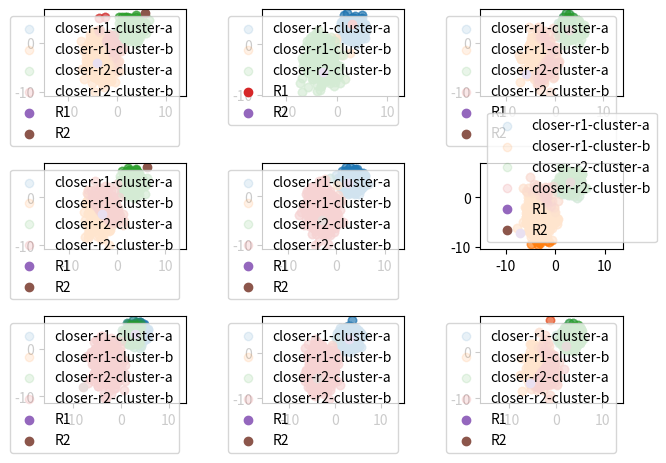

Write the Python code that produced this figure.
import math

import numpy as np
from matplotlib import pyplot as plt
import random
alpha = 10E-2
def ex2_a():
    r1_List = []
    r2_List = []
    mean = [3, 3]
    cov = [[1, 0], [0, 1]]
    a = np.random.multivariate_normal(mean, cov, 500).T
    mean = [-3, -3]
    cov = [[2, 0], [0, 5]]
    b = np.random.multivariate_normal(mean, cov, 500).T
    c = np.concatenate((a, b), axis=1)
    c = c.T
    np.random.shuffle(c)
    c = c.T
    x = c[0]
    y = c[1]
    plt.plot(x, y, 'x',alpha=0.2)
    r1 = random.choice(c.T)
    r2 = random.choice(c.T)
    iterations = 10
    d1 = np.array([0,0])
    d2 = np.array([0, 0])
    for i in range(iterations):
        for point in c.T:
                r1Close: float = np.sqrt((r1[0] - point[0]) ** 2 + (r1[1] - point[1]) ** 2)
                r2Close: float = np.sqrt((r2[0] - point[0]) ** 2 + (r2[1] - point[1]) ** 2)
                if r1Close < r2Close:
                    d1 = d1 + (point - r1)
                else:
                    d2 = d2 + (point - r2)
        r1 = r1 + (alpha/1000)*d1
        r2 = r2 + (alpha / 1000) * d2
        r1_List.append((r1[0], r1[1]))
        r2_List.append((r2[0], r2[1]))
    r1_List_NPArray_T = np.asarray(r1_List).T
    r2_List_NPArray_T = np.asarray(r2_List).T

    plt.scatter(r1_List_NPArray_T[0], r1_List_NPArray_T[1])
    plt.scatter(r2_List_NPArray_T[0], r2_List_NPArray_T[1])
    plt.axis('equal')
    plt.show()

def ex2_b():
    r1_List = []
    r2_List = []
    mean = [3, 3]
    cov = [[1, 0], [0, 1]]
    a = np.random.multivariate_normal(mean, cov, 500).T
    mean = [-3, -3]
    cov = [[2, 0], [0, 5]]
    b = np.random.multivariate_normal(mean, cov, 500).T
    c = np.concatenate((a, b), axis=1)
    c = c.T
    np.random.shuffle(c)
    c = c.T
    x = c[0]
    y = c[1]
    #plt.plot(x, y, 'x',alpha=0.2)
    r1 = random.choice(c.T)
    r2 = random.choice(c.T)
    iterations = 10
    d1 = np.array([0,0])
    d2 = np.array([0, 0])

    closer_r1_cluster_a = []
    closer_r1_cluster_b = []
    closer_r2_cluster_a = []
    closer_r2_cluster_b = []
    a_transposed = a.T
    b_transposed = b.T

    for i in range(iterations):
        for point in c.T:
                r1Close: float = np.sqrt((r1[0] - point[0]) ** 2 + (r1[1] - point[1]) ** 2)
                r2Close: float = np.sqrt((r2[0] - point[0]) ** 2 + (r2[1] - point[1]) ** 2)
                if r1Close < r2Close:
                    d1 = d1 + (point - r1)
                else:
                    d2 = d2 + (point - r2)
                if r1Close < r2Close:
                    if point in a_transposed:
                        closer_r1_cluster_a.append(point)
                    elif point in b_transposed:
                        closer_r1_cluster_b.append(point)
                else:
                    if point in a_transposed:
                        closer_r2_cluster_a.append(point)
                    elif point in b_transposed:
                        closer_r2_cluster_b.append(point)
        r1 = r1 + (alpha/1000)*d1
        r2 = r2 + (alpha / 1000) * d2
        r1_List.append((r1[0], r1[1]))
        r2_List.append((r2[0], r2[1]))
    r1_List_NPArray_T = np.asarray(r1_List).T
    r2_List_NPArray_T = np.asarray(r2_List).T
    closer_r1_cluster_a_transposed= np.asarray(closer_r1_cluster_a).T
    closer_r1_cluster_b_transposed= np.asarray(closer_r1_cluster_b).T
    closer_r2_cluster_a_transposed= np.asarray(closer_r2_cluster_a).T
    closer_r2_cluster_b_transposed= np.asarray(closer_r2_cluster_b).T

    if closer_r1_cluster_a_transposed.size > 0:
        plt.scatter(closer_r1_cluster_a_transposed[0], closer_r1_cluster_a_transposed[1], label="closer-r1-cluster-a",alpha=0.1)
    if closer_r1_cluster_b_transposed.size>0:
        plt.scatter(closer_r1_cluster_b_transposed[0], closer_r1_cluster_b_transposed[1], label="closer-r1-cluster-b",alpha=0.1)
    if closer_r2_cluster_a_transposed.size>0:
        plt.scatter(closer_r2_cluster_a_transposed[0], closer_r2_cluster_a_transposed[1], label="closer-r2-cluster-a",alpha=0.1)
    if closer_r2_cluster_b_transposed.size>0:
        plt.scatter(closer_r2_cluster_b_transposed[0], closer_r2_cluster_b_transposed[1], label="closer-r2-cluster-b",alpha=0.1)

    plt.scatter(r1[0],r1[1],label="R1")
    plt.scatter(r2[0],r2[1],label="R2")

    plt.legend()
    plt.axis('equal')
    plt.show()

def ex2_c():
    number_of_experiments = 9
    grid: int = int(math.sqrt(number_of_experiments))
    for i in range(number_of_experiments):
        plt.subplot(grid, grid, i + 1)
        ex2_b()
    plt.tight_layout()
    plt.show()


if __name__ == '__main__':
    ex2_c()